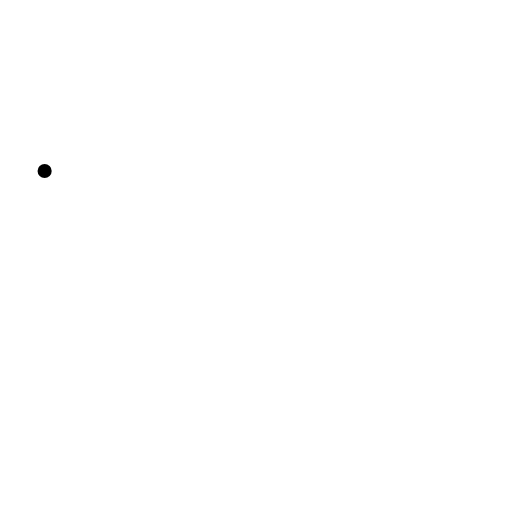
t = 0.00 s
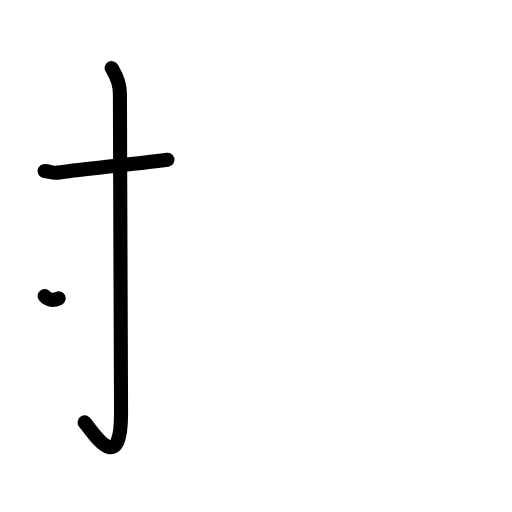
t = 2.25 s
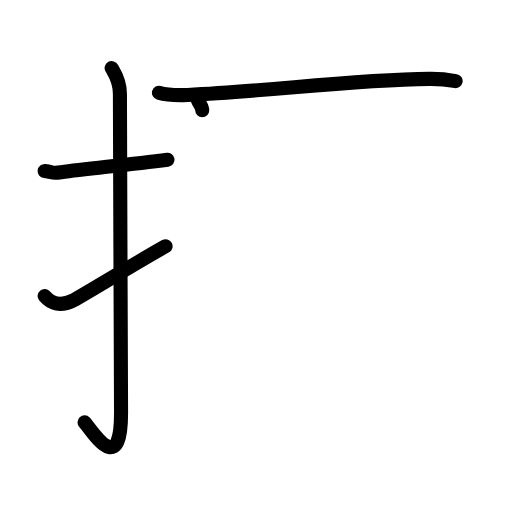
t = 4.38 s
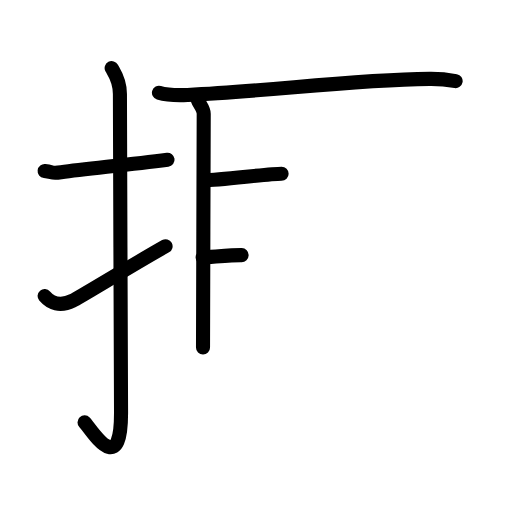
t = 6.50 s
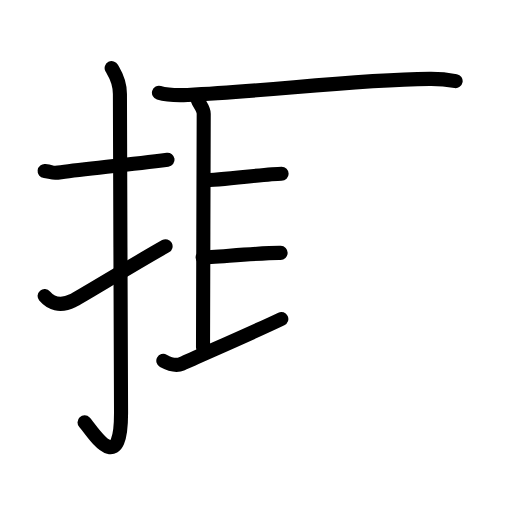
t = 7.75 s
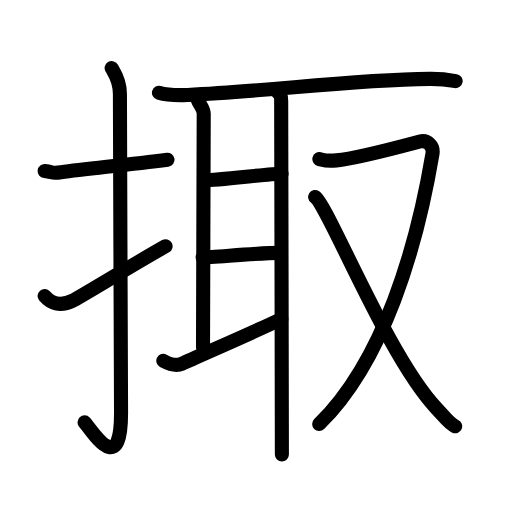
t = 11.00 s

The animated SVG that drew these frames (rendered in a browser with its animation timeline set to each time). Animation: 34 SMIL elements (animate=34); one cycle of 11.00 s.

<?xml version="1.0" encoding="UTF-8"?>
<!--
AniKanjiVG is licensed by CC-BY-SA Paul C. Sommerhoff (https://bitbucket.org/sommerhoff/anikanjivg).
AniKanjiVG uses KanjiVG which is licensed by CC-BY-SA Ulrich Apel (http://kanjivg.tagaini.net).
See also http://creativecommons.org/licenses/by-sa/3.0/
-->
<svg xmlns:kvg='http://kanjivg.tagaini.net' xmlns='http://www.w3.org/2000/svg' width='109' height='109' viewBox='0 0 109 109' style='fill:none;stroke:#000000;stroke-width:3;stroke-linecap:round;stroke-linejoin:round;' id="kvg:kanji_063ab"><g id="kvg:063ab" kvg:element="掫"><g id="kvg:063ab-g1" kvg:element="扌" kvg:variant="true" kvg:original="手" kvg:position="left" kvg:radical="general"><path id="kvg:063ab-s1" kvg:type="㇐" d="M9.5,36.42c2.08,0.25,1.27,0.55,3.5,0.25c5.5-0.75,13.5-1.5,22.67-2.67"><animate attributeName="d" begin="0.0s" dur="0.5s" from="M9.5,36.42C9.5,36.42,9.5,36.42,9.5,36.42" to="M9.5,36.42c2.08,0.25,1.27,0.55,3.5,0.25" />
<animate attributeName="d" begin="0.5s" dur="0.5s" from="M9.5,36.42c2.08,0.25,1.27,0.55,3.5,0.25c0,0,0,0,0,0,0" to="M9.5,36.42c2.08,0.25,1.27,0.55,3.5,0.25c5.5-0.75,13.5-1.5,22.67-2.67" />
</path>
<path id="kvg:063ab-s2" kvg:type="㇚" d="M23.77,14.5c0.48,0.92,1.76,2.49,1.76,5.52c0,15.23,0.24,56.46,0.24,67.9c0,14.25-6.32,3.53-7.77,2"><animate attributeName="d" begin="1.0s" dur="0.3333333333333333s" from="M23.77,14.5C23.77,14.5,23.77,14.5,23.77,14.5" to="M23.77,14.5c0.48,0.92,1.76,2.49,1.76,5.52" />
<animate attributeName="d" begin="1.3333333333333333s" dur="0.3333333333333333s" from="M23.77,14.5c0.48,0.92,1.76,2.49,1.76,5.52c0,0,0,0,0,0,0" to="M23.77,14.5c0.48,0.92,1.76,2.49,1.76,5.52c0,15.23,0.24,56.46,0.24,67.9" />
<animate attributeName="d" begin="1.6666666666666665s" dur="0.3333333333333333s" from="M23.77,14.5c0.48,0.92,1.76,2.49,1.76,5.52c0,15.23,0.24,56.46,0.24,67.9c0,0,0,0,0,0,0" to="M23.77,14.5c0.48,0.92,1.76,2.49,1.76,5.52c0,15.23,0.24,56.46,0.24,67.9c0,14.25-6.32,3.53-7.77,2" />
<animate attributeName="d" begin="0s" dur="1.0s" from="M-100,-100" to="M-100,-100" />
</path>
<path id="kvg:063ab-s3" kvg:type="㇀" d="M9.5,63.02c1.25,1.48,3.24,2.35,6,0.98c1.63-0.81,12.85-7.7,19.75-11.58"><animate attributeName="d" begin="2.0s" dur="0.5s" from="M9.5,63.02C9.5,63.02,9.5,63.02,9.5,63.02" to="M9.5,63.02c1.25,1.48,3.24,2.35,6,0.98" />
<animate attributeName="d" begin="2.5s" dur="0.5s" from="M9.5,63.02c1.25,1.48,3.24,2.35,6,0.98c0,0,0,0,0,0,0" to="M9.5,63.02c1.25,1.48,3.24,2.35,6,0.98c1.63-0.81,12.85-7.7,19.75-11.58" />
<animate attributeName="d" begin="0s" dur="2.0s" from="M-100,-100" to="M-100,-100" />
</path>
</g>
<g id="kvg:063ab-g2" kvg:element="取" kvg:position="right"><g id="kvg:063ab-g3" kvg:element="耳" kvg:position="left"><path id="kvg:063ab-s4" kvg:type="㇐" d="M33.84,19.74c1.58,0.48,4.49,0.55,6.07,0.48c18.44-0.87,34.41-3.22,51.55-3.43c2.64-0.03,4.22,0.23,5.54,0.47"><animate attributeName="d" begin="3.0s" dur="0.3333333333333333s" from="M33.84,19.74C33.84,19.74,33.84,19.74,33.84,19.74" to="M33.84,19.74c1.58,0.48,4.49,0.55,6.07,0.48" />
<animate attributeName="d" begin="3.3333333333333335s" dur="0.3333333333333333s" from="M33.84,19.74c1.58,0.48,4.49,0.55,6.07,0.48c0,0,0,0,0,0,0" to="M33.84,19.74c1.58,0.48,4.49,0.55,6.07,0.48c18.44-0.87,34.41-3.22,51.55-3.43" />
<animate attributeName="d" begin="3.6666666666666665s" dur="0.3333333333333333s" from="M33.84,19.74c1.58,0.48,4.49,0.55,6.07,0.48c18.44-0.87,34.41-3.22,51.55-3.43c0,0,0,0,0,0,0" to="M33.84,19.74c1.58,0.48,4.49,0.55,6.07,0.48c18.44-0.87,34.41-3.22,51.55-3.43c2.64-0.03,4.22,0.23,5.54,0.47" />
<animate attributeName="d" begin="0s" dur="3.0s" from="M-100,-100" to="M-100,-100" />
</path>
<path id="kvg:063ab-s5" kvg:type="㇑a" d="M42.11,21.26c0.32,0.94,1.26,1.84,1.26,2.94c0,1.1-0.15,45.84-0.15,49.79"><animate attributeName="d" begin="4.0s" dur="0.5s" from="M42.11,21.26C42.11,21.26,42.11,21.26,42.11,21.26" to="M42.11,21.26c0.32,0.94,1.26,1.84,1.26,2.94" />
<animate attributeName="d" begin="4.5s" dur="0.5s" from="M42.11,21.26c0.32,0.94,1.26,1.84,1.26,2.94c0,0,0,0,0,0,0" to="M42.11,21.26c0.32,0.94,1.26,1.84,1.26,2.94c0,1.1-0.15,45.84-0.15,49.79" />
<animate attributeName="d" begin="0s" dur="4.0s" from="M-100,-100" to="M-100,-100" />
</path>
<path id="kvg:063ab-s6" kvg:type="㇐a" d="M43.44,38.38c3.56,0,13.56-1.4,16.51-1.4"><animate attributeName="d" begin="5.0s" dur="1.0s" from="M43.44,38.38C43.44,38.38,43.44,38.38,43.44,38.38" to="M43.44,38.38c3.56,0,13.56-1.4,16.51-1.4" />
<animate attributeName="d" begin="0s" dur="5.0s" from="M-100,-100" to="M-100,-100" />
</path>
<path id="kvg:063ab-s7" kvg:type="㇐a" d="M43.14,54.8c2.11,0,12.86-1.05,16.6-0.97"><animate attributeName="d" begin="6.0s" dur="1.0s" from="M43.14,54.8C43.14,54.8,43.14,54.8,43.14,54.8" to="M43.14,54.8c2.11,0,12.86-1.05,16.6-0.97" />
<animate attributeName="d" begin="0s" dur="6.0s" from="M-100,-100" to="M-100,-100" />
</path>
<path id="kvg:063ab-s8" kvg:type="㇀" d="M34.77,76.82c1.73,0.93,3,1.05,3.95,0.62c3.82-1.76,15.31-6.71,21.17-9.53"><animate attributeName="d" begin="7.0s" dur="0.5s" from="M34.77,76.82C34.77,76.82,34.77,76.82,34.77,76.82" to="M34.77,76.82c1.73,0.93,3,1.05,3.95,0.62" />
<animate attributeName="d" begin="7.5s" dur="0.5s" from="M34.77,76.82c1.73,0.93,3,1.05,3.95,0.62c0,0,0,0,0,0,0" to="M34.77,76.82c1.73,0.93,3,1.05,3.95,0.62c3.82-1.76,15.31-6.71,21.17-9.53" />
<animate attributeName="d" begin="0s" dur="7.0s" from="M-100,-100" to="M-100,-100" />
</path>
<path id="kvg:063ab-s9" kvg:type="㇑" d="M58.78,19.23c0.98,0.99,1.08,1.16,1.08,2.25c0,1.2,0.15,66.27,0.15,75.27"><animate attributeName="d" begin="8.0s" dur="0.5s" from="M58.78,19.23C58.78,19.23,58.78,19.23,58.78,19.23" to="M58.78,19.23c0.98,0.99,1.08,1.16,1.08,2.25" />
<animate attributeName="d" begin="8.5s" dur="0.5s" from="M58.78,19.23c0.98,0.99,1.08,1.16,1.08,2.25c0,0,0,0,0,0,0" to="M58.78,19.23c0.98,0.99,1.08,1.16,1.08,2.25c0,1.2,0.15,66.27,0.15,75.27" />
<animate attributeName="d" begin="0s" dur="8.0s" from="M-100,-100" to="M-100,-100" />
</path>
</g>
<g id="kvg:063ab-g4" kvg:element="又" kvg:position="right"><path id="kvg:063ab-s10" kvg:type="㇇" d="M67.99,33.86c1.17,0.28,1.28,0.49,3.64,0.28c4.36-0.39,16.15-3.6,17.75-4.02c1.6-0.42,2.96,0.98,2.69,2.61C88.75,52.5,81.75,76.75,67.95,90.28"><animate attributeName="d" begin="9.0s" dur="0.25s" from="M67.99,33.86C67.99,33.86,67.99,33.86,67.99,33.86" to="M67.99,33.86c1.17,0.28,1.28,0.49,3.64,0.28" />
<animate attributeName="d" begin="9.25s" dur="0.25s" from="M67.99,33.86c1.17,0.28,1.28,0.49,3.64,0.28c0,0,0,0,0,0,0" to="M67.99,33.86c1.17,0.28,1.28,0.49,3.64,0.28c4.36-0.39,16.15-3.6,17.75-4.02" />
<animate attributeName="d" begin="9.5s" dur="0.25s" from="M67.99,33.86c1.17,0.28,1.28,0.49,3.64,0.28c4.36-0.39,16.15-3.6,17.75-4.02c0,0,0,0,0,0,0" to="M67.99,33.86c1.17,0.28,1.28,0.49,3.64,0.28c4.36-0.39,16.15-3.6,17.75-4.02c1.6-0.42,2.96,0.98,2.69,2.61" />
<animate attributeName="d" begin="9.75s" dur="0.25s" from="M67.99,33.86c1.17,0.28,1.28,0.49,3.64,0.28c4.36-0.39,16.15-3.6,17.75-4.02c1.6-0.42,2.96,0.98,2.69,2.61c0,0,0,0,0,0,0" to="M67.99,33.86c1.17,0.28,1.28,0.49,3.64,0.28c4.36-0.39,16.15-3.6,17.75-4.02c1.6-0.42,2.96,0.98,2.69,2.61C88.75,52.5,81.75,76.75,67.95,90.28" />
<animate attributeName="d" begin="0s" dur="9.0s" from="M-100,-100" to="M-100,-100" />
</path>
<path id="kvg:063ab-s11" kvg:type="㇏" d="M67.09,41.94c2.8,1.93,15.49,34.11,25.83,44.98c1.59,1.67,2.59,3.19,3.98,3.83"><animate attributeName="d" begin="10.0s" dur="0.5s" from="M67.09,41.94C67.09,41.94,67.09,41.94,67.09,41.94" to="M67.09,41.94c2.8,1.93,15.49,34.11,25.83,44.98" />
<animate attributeName="d" begin="10.5s" dur="0.5s" from="M67.09,41.94c2.8,1.93,15.49,34.11,25.83,44.98c0,0,0,0,0,0,0" to="M67.09,41.94c2.8,1.93,15.49,34.11,25.83,44.98c1.59,1.67,2.59,3.19,3.98,3.83" />
<animate attributeName="d" begin="0s" dur="10.0s" from="M-100,-100" to="M-100,-100" />
</path>
</g>
</g>
</g>
</svg>
